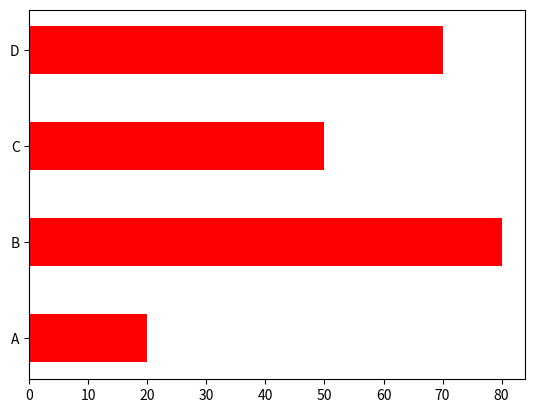

This chart was generated by the following Python code:
import matplotlib.pyplot as plt
import numpy as np

xp = np.array(["A", "B", "C", "D"])
yp = np.array([20, 80, 50, 70])

#plt.bar(xp, yp)
#plt.bar(xp, yp, color='green', width=0.3)
#plt.barh(xp, yp)
plt.barh(xp, yp, color='red', height=0.5)

plt.show()